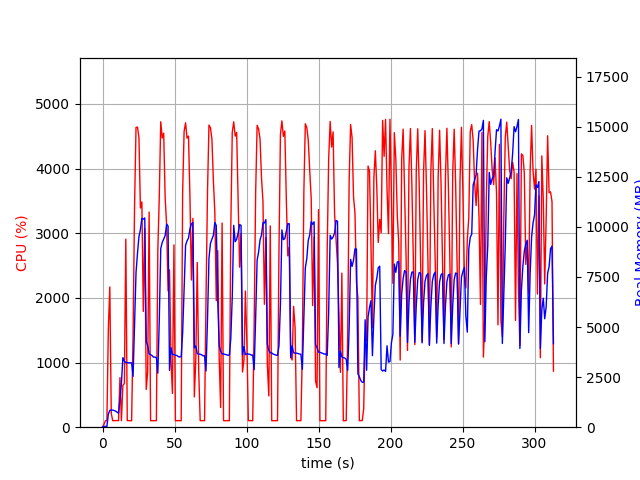

The table this chart was drawn from, first rows:
elapsed_time, nproc, cpu, mem_real, mem_virtual
3.3855438232421875e-05, 1, 0.0, 8.672, 3061
1.006, 1, 44.7, 40.82, 612
2.014, 1, 99.2, 40.82, 612
3.022, 1, 100.2, 40.82, 612
4.031, 1, 1524, 650.5, 4576
5.047, 1, 2169, 842.7, 4782
6.055, 1, 214.4, 861.4, 4828
7.062, 1, 101.2, 853.3, 4852
8.071, 1, 100.2, 826.2, 4852
9.079, 1, 102.2, 803.6, 4852
10.09, 1, 101.3, 746.9, 4852
11.09, 1, 102.1, 696.9, 4852
12.1, 1, 767.3, 1380, 7469
13.11, 1, 101.3, 2193, 11959
14.12, 1, 645.3, 3472, 12023
15.15, 1, 675.1, 3299, 12023
16.16, 1, 2908, 3221, 12023
17.17, 1, 101.2, 3231, 12023
18.17, 1, 102.2, 3211, 12023
19.18, 1, 100.2, 3214, 12023
20.19, 1, 100.2, 3215, 12023
21.2, 1, 1427, 2536, 12023
22.23, 1, 3406, 5122, 12035
23.24, 1, 4637, 7712, 18021
24.27, 1, 4642, 8687, 21951
25.28, 1, 4482, 9514, 21954
26.29, 1, 3390, 9865, 22020
27.31, 1, 3485, 10431, 22100
28.31, 1, 1790, 10381, 22100
29.32, 1, 3076, 10448, 22100
30.33, 1, 584.3, 4290, 22212
31.34, 1, 857.1, 4083, 22212
32.35, 1, 3328, 3663, 22212
33.36, 1, 101.1, 3627, 22212
34.36, 1, 101.3, 3577, 22212
35.37, 1, 101.2, 3499, 22212
36.38, 1, 101.1, 3502, 22212
37.39, 1, 101.3, 3469, 22212
38.39, 1, 2733, 2696, 22212
39.4, 1, 3572, 5350, 22212
40.42, 1, 4724, 8918, 22786
41.44, 1, 4474, 9222, 22932
42.46, 1, 4548, 9397, 22968
43.49, 1, 3543, 9566, 22968
44.5, 1, 3128, 10140, 22968
45.51, 1, 2107, 10040, 22968
46.52, 1, 2433, 2835, 23480
47.52, 1, 1052, 3977, 22968
48.53, 1, 521.6, 3642, 22968
49.58, 1, 2819, 3624, 22968
50.59, 1, 100.2, 3592, 22968
51.6, 1, 101.3, 3583, 22968
52.61, 1, 102.3, 3522, 22968
53.61, 1, 100.3, 3508, 22968
54.62, 1, 100.3, 3521, 22968
55.63, 1, 3638, 4717, 22968
56.64, 1, 4574, 6854, 23014
57.66, 1, 4708, 9079, 23324
58.68, 1, 4471, 9304, 23324
59.7, 1, 4502, 9443, 23324
... 250 more rows
